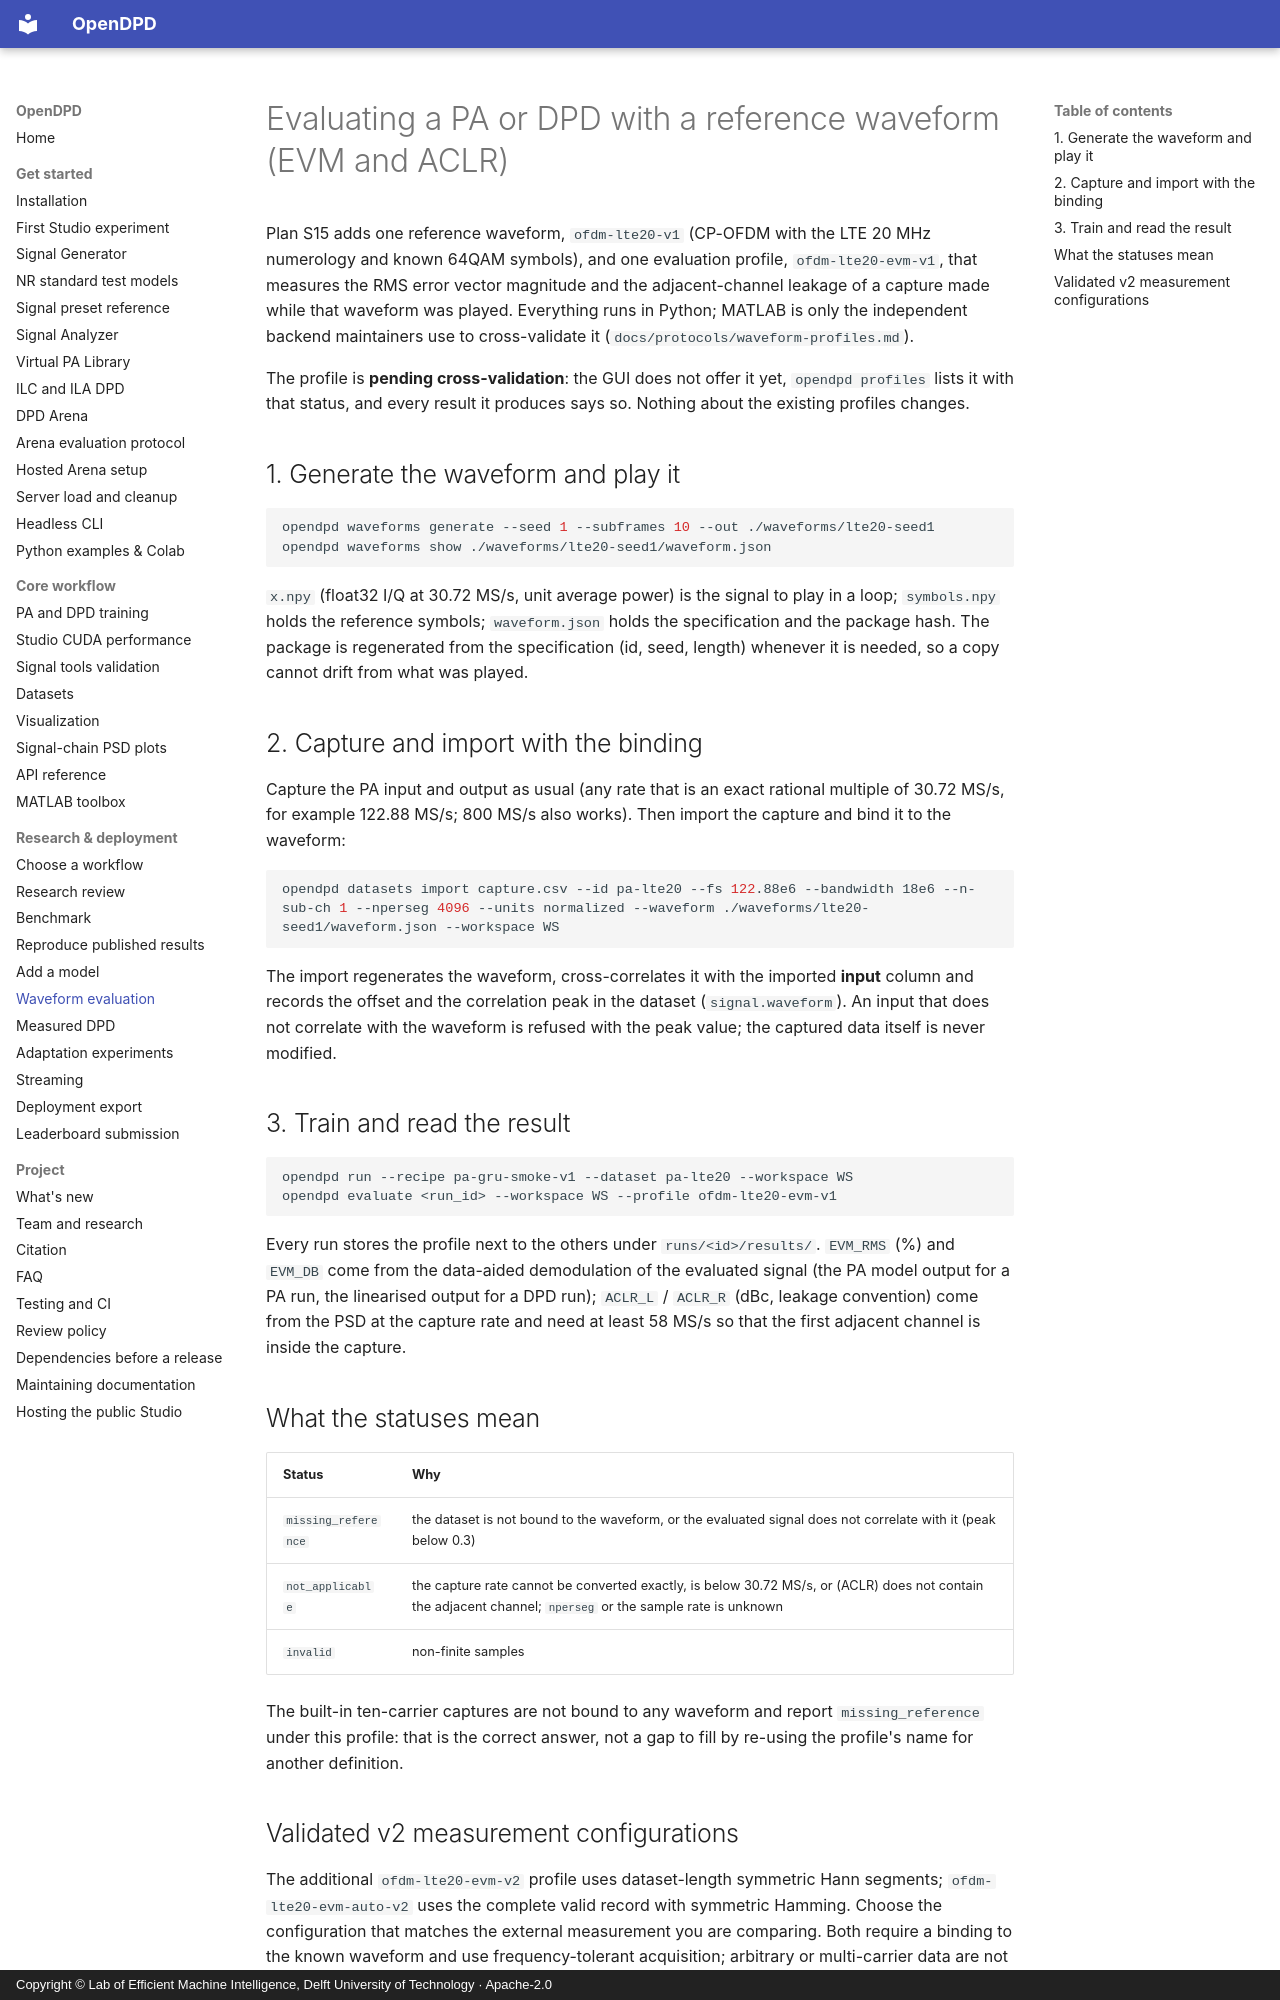

repository: lab-emi/OpenDPD · page: tutorials/waveform-evaluation/index.html · generator: mkdocs · copyright: Copyright © Lab of Efficient Machine Intelligence, Delft University of Technology · Apache-2.0

# Evaluating a PA or DPD with a reference waveform (EVM and ACLR)

Plan S15 adds one reference waveform, `ofdm-lte20-v1` (CP-OFDM with the LTE
20 MHz numerology and known 64QAM symbols), and one evaluation profile,
`ofdm-lte20-evm-v1`, that measures the RMS error vector magnitude and the
adjacent-channel leakage of a capture made while that waveform was played.
Everything runs in Python; MATLAB is only the independent backend maintainers
use to cross-validate it (`docs/protocols/waveform-profiles.md`).

The profile is **pending cross-validation**: the GUI does not offer it yet,
`opendpd profiles` lists it with that status, and every result it produces
says so. Nothing about the existing profiles changes.

## 1. Generate the waveform and play it

```bash
opendpd waveforms generate --seed 1 --subframes 10 --out ./waveforms/lte20-seed1
opendpd waveforms show ./waveforms/lte20-seed1/waveform.json
```

`x.npy` (float32 I/Q at 30.72 MS/s, unit average power) is the signal to
play in a loop; `symbols.npy` holds the reference symbols; `waveform.json`
holds the specification and the package hash. The package is regenerated
from the specification (id, seed, length) whenever it is needed, so a copy
cannot drift from what was played.

## 2. Capture and import with the binding

Capture the PA input and output as usual (any rate that is an exact rational
multiple of 30.72 MS/s, for example 122.88 MS/s; 800 MS/s also works). Then
import the capture and bind it to the waveform:

```bash
opendpd datasets import capture.csv --id pa-lte20 --fs 122.88e6 --bandwidth 18e6 --n-sub-ch 1 --nperseg 4096 --units normalized --waveform ./waveforms/lte20-seed1/waveform.json --workspace WS
```

The import regenerates the waveform, cross-correlates it with the imported
**input** column and records the offset and the correlation peak in the
dataset (`signal.waveform`). An input that does not correlate with the
waveform is refused with the peak value; the captured data itself is never
modified.

## 3. Train and read the result

```bash
opendpd run --recipe pa-gru-smoke-v1 --dataset pa-lte20 --workspace WS
opendpd evaluate <run_id> --workspace WS --profile ofdm-lte20-evm-v1
```

Every run stores the profile next to the others under `runs/<id>/results/`.
`EVM_RMS` (%) and `EVM_DB` come from the data-aided demodulation of the
evaluated signal (the PA model output for a PA run, the linearised output for
a DPD run); `ACLR_L` / `ACLR_R` (dBc, leakage convention) come from the PSD
at the capture rate and need at least 58 MS/s so that the first adjacent
channel is inside the capture.

## What the statuses mean

| Status | Why |
|---|---|
| `missing_reference` | the dataset is not bound to the waveform, or the evaluated signal does not correlate with it (peak below 0.3) |
| `not_applicable` | the capture rate cannot be converted exactly, is below 30.72 MS/s, or (ACLR) does not contain the adjacent channel; `nperseg` or the sample rate is unknown |
| `invalid` | non-finite samples |

The built-in ten-carrier captures are not bound to any waveform and report
`missing_reference` under this profile: that is the correct answer, not a
gap to fill by re-using the profile's name for another definition.
